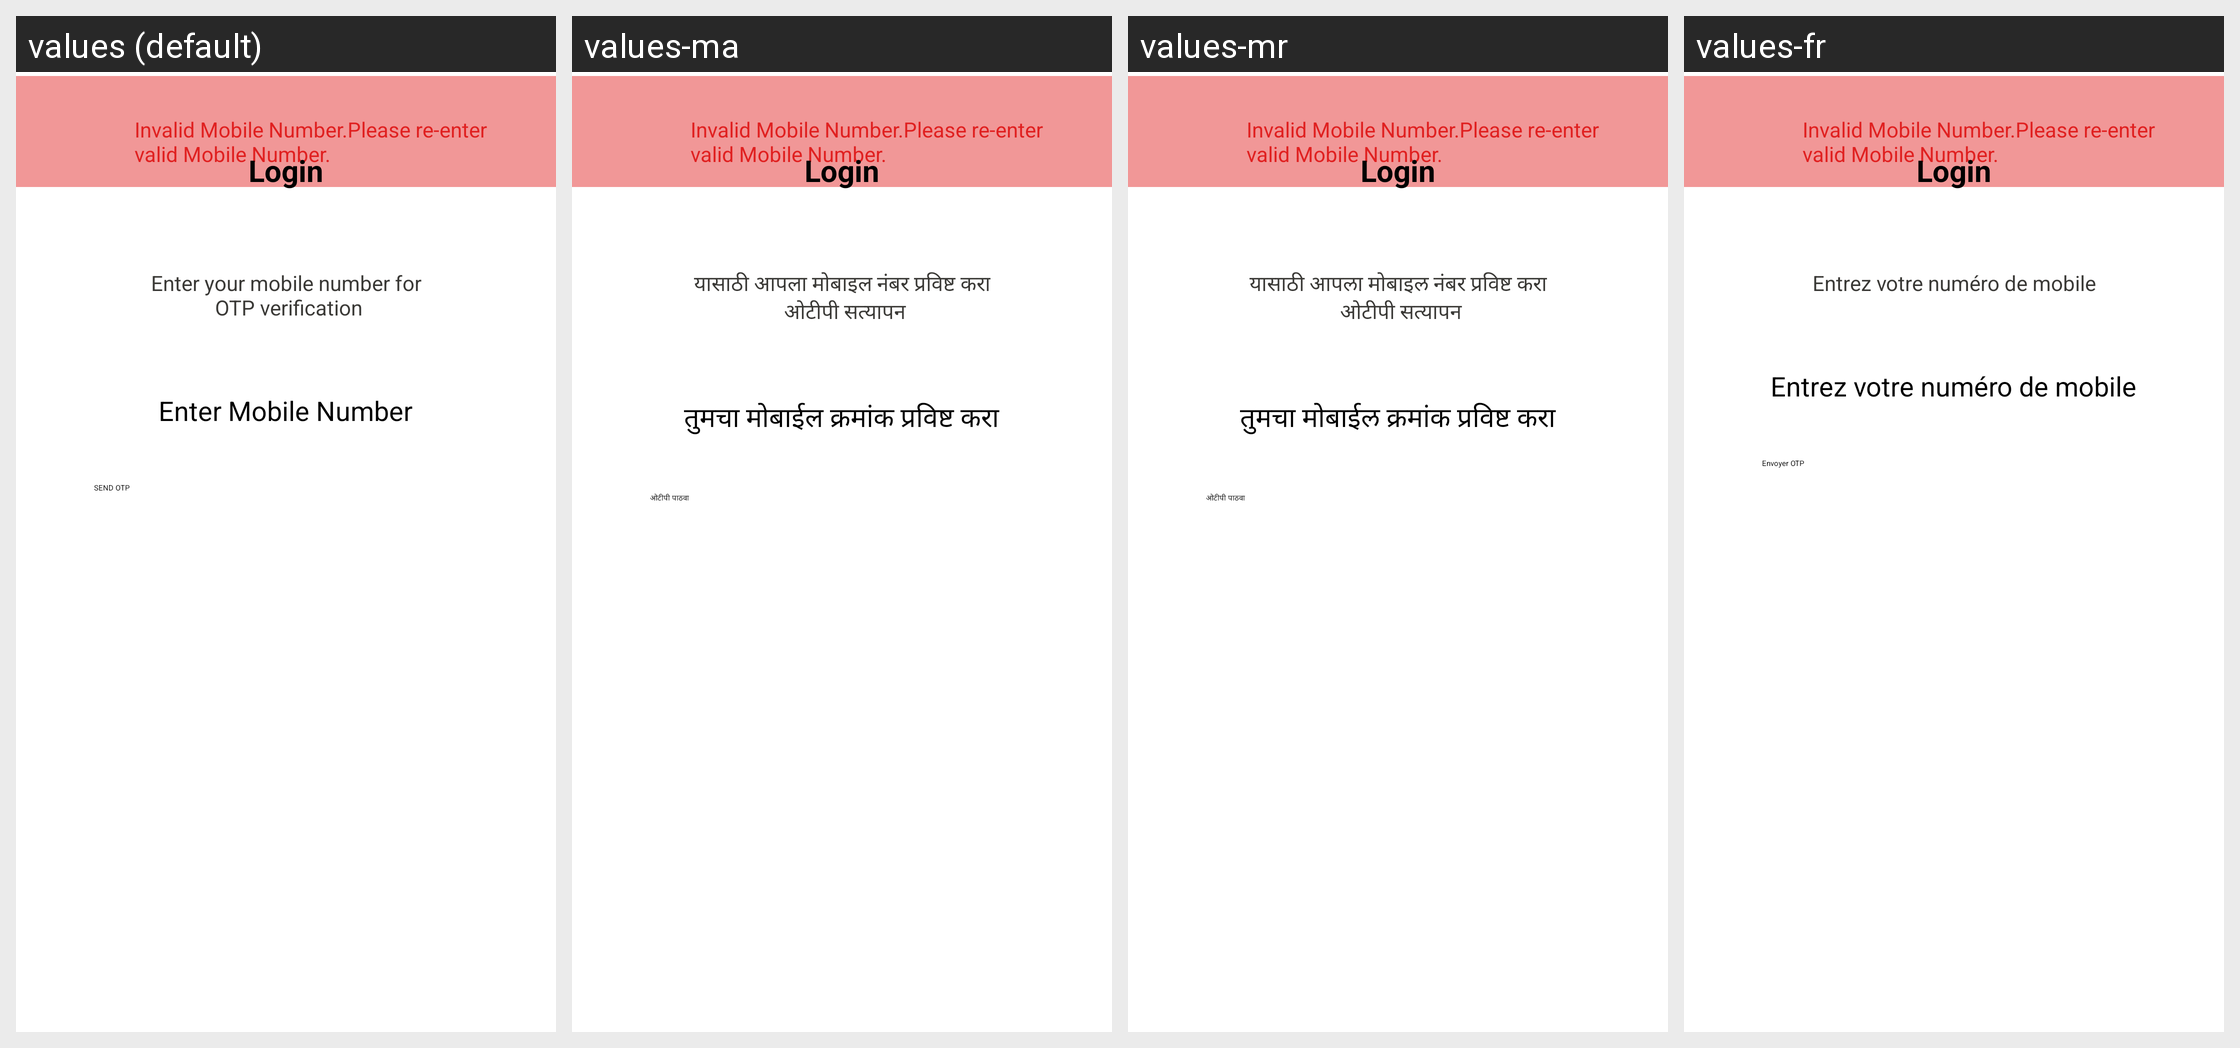

For this localized Android screen grid, give each drawn string resource with its value in every locale shown.
Android screen res/layout/mobile_number_input.xml rendered under 4 locales, left to right: values (default), values-ma, values-mr, values-fr. Device: Nexus 5 (rendered at 1080×1920; each locale shown at half size, 540×960, under a caption strip naming it); theme GigforceTheme.
Other locales in the repository, not shown: values-gu, values-gu-rIN, values-hi, values-kn-rIN, values-pa, values-ta, values-te-rIN.
Strings drawn on this screen, with the default value and each locale's value (text and hints the layout hard-codes, and strings that could not be matched under every locale, appear in the picture but are not listed):

otp_enter_mobile_num
  values: Enter your mobile number for
       OTP verification
  values-ma: यासाठी आपला मोबाइल नंबर प्रविष्ट करा
       ओटीपी सत्यापन
  values-mr: यासाठी आपला मोबाइल नंबर प्रविष्ट करा
       ओटीपी सत्यापन
  values-fr: Entrez votre numéro de mobile

mobile_login
  values: Enter Mobile Number
  values-ma: तुमचा मोबाईल क्रमांक प्रविष्ट करा
  values-mr: तुमचा मोबाईल क्रमांक प्रविष्ट करा
  values-fr: Entrez votre numéro de mobile

otp_send_otp
  values: SEND OTP
  values-ma: ओटीपी पाठवा
  values-mr: ओटीपी पाठवा
  values-fr: Envoyer OTP
